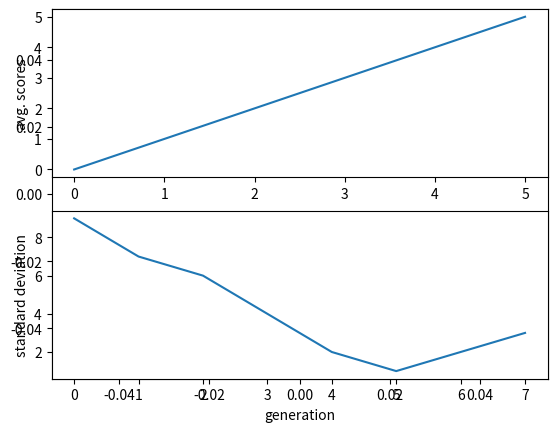

The matplotlib source for this figure:
import matplotlib.pyplot as plt

plt.autoscale(enable=True, axis=u'both', tight=False)
plt.subplot(2, 1, 1)
plt.plot([0, 1, 2, 3, 4, 5])
plt.ylabel('avg. scores')
plt.subplot(2, 1, 2)
plt.plot([9, 7, 6, 4, 2, 1, 2, 3])
plt.ylabel('standard deviation')
plt.xlabel('generation')
plt.show()

